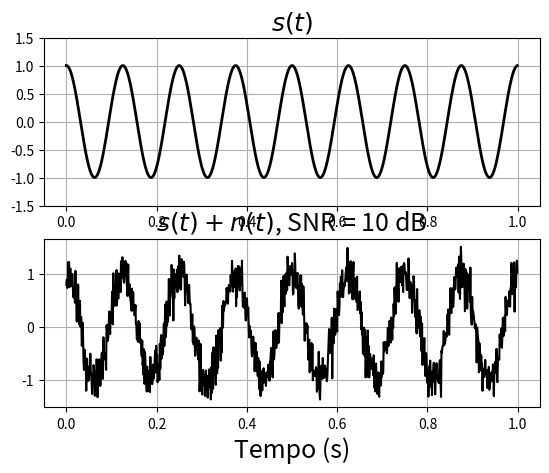

Here is the Python script that generated this plot:
# coding=utf-8
from numpy import * 
from scipy import * 
from matplotlib.pyplot import *

SNRdB = 10
SNR   = 10**( SNRdB/10.0 )

otitulo = '$s(t) + n(t)$, SNR = '
otitulo = otitulo + str(SNRdB) + ' dB'
freq       =    8 # Frequência do sinal
amostragem = 1000 # Frequência de amostragem
nyquist    = amostragem/2 # Frequência de Nyquist
frequencias = linspace(0,amostragem,amostragem)
dt = 1.0/amostragem
t = arange(0,1,dt)
w = 2*pi*freq
s = cos( w*t ) # Tom

Ps = s.var( )

sigma = sqrt( Ps/SNR )
# Contaminação do sinal:
r = s + random.normal(0,sigma,amostragem)

figure(1)
subplot(211)
plot(t,s,'k',linewidth=2)
ylim(-1.5,1.5)
grid(True)
title(r'$s(t)$',fontsize=18)
subplot(212)
plot(t,r,'k')
#ylim(-1.5,1.5)
grid(True)
title(otitulo,fontsize=18)
xlabel('Tempo (s)',fontsize=18)

show()
